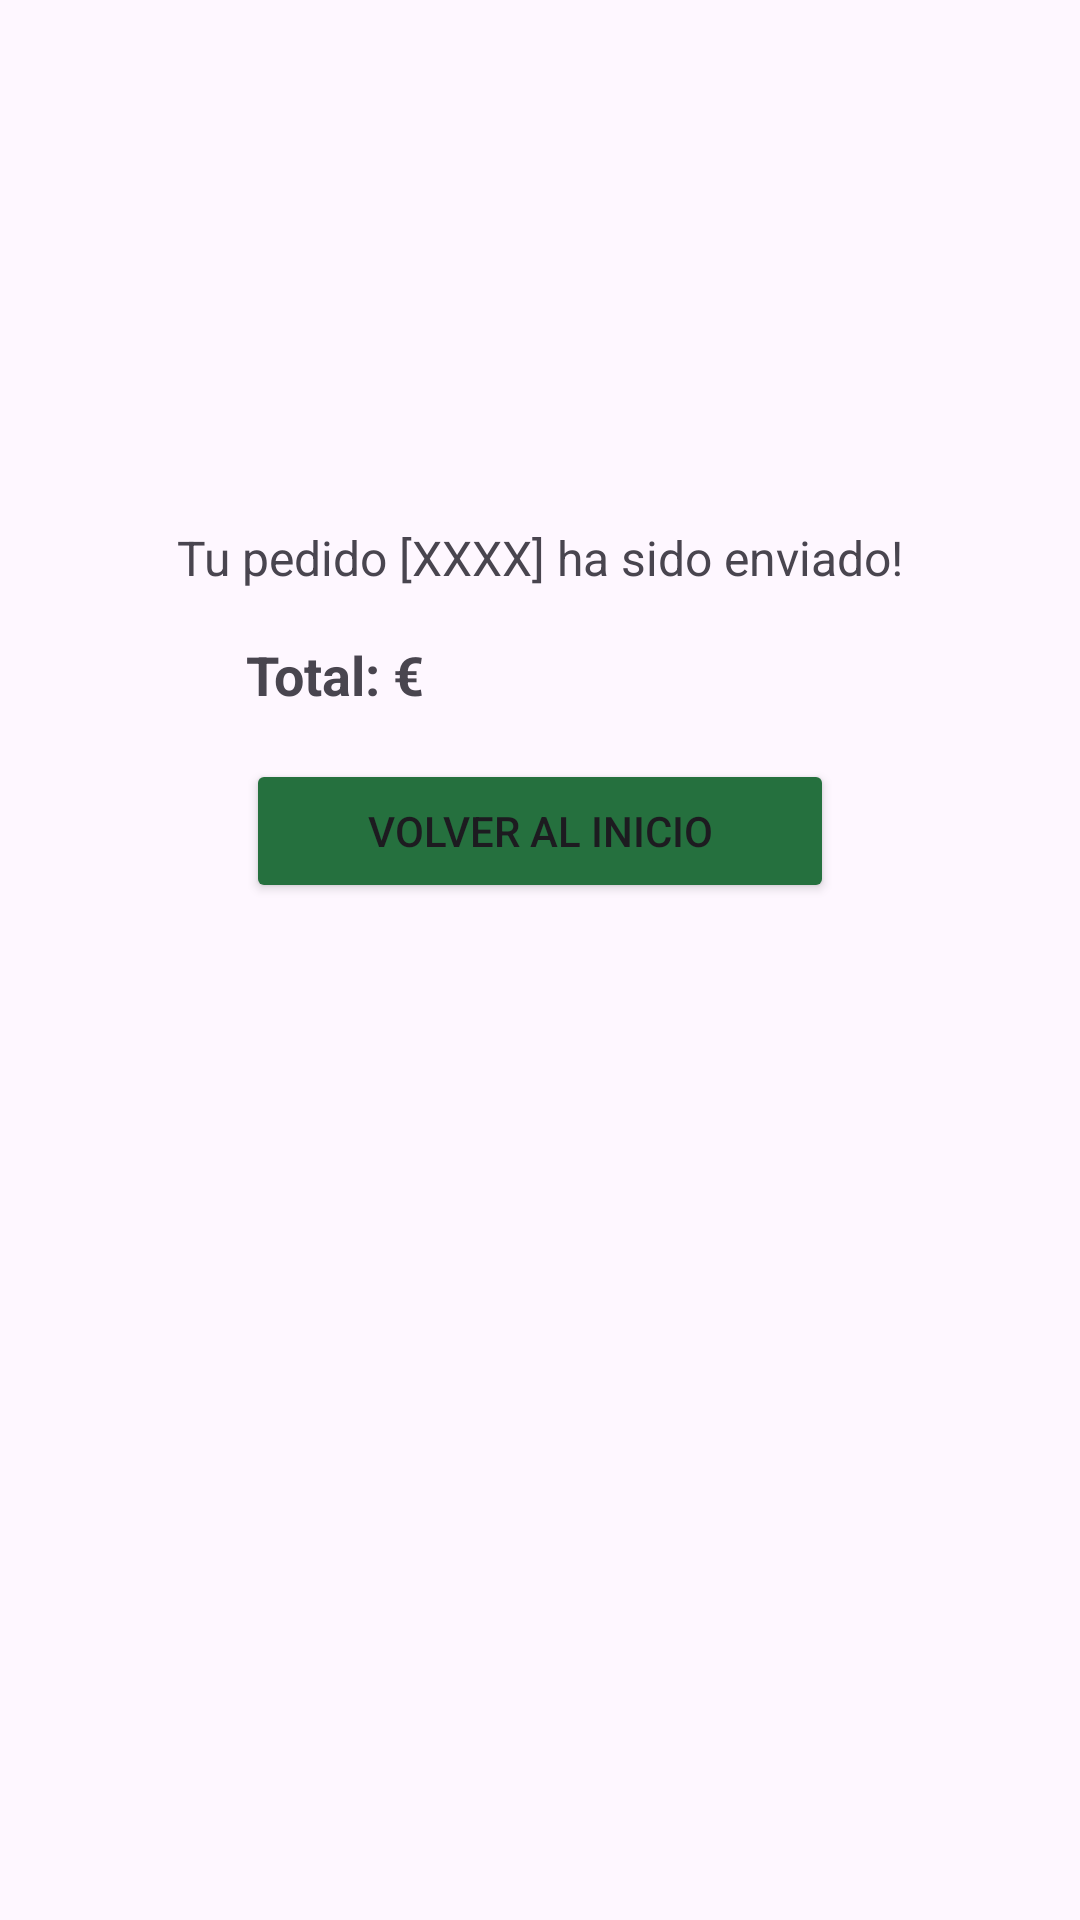

Reconstruct the res/layout file that produces this screen, plus the resources it refers to.
<!-- AndroidManifest.xml: application theme Theme.BuyACoffee -->
<!-- res/layout/activity_ticket.xml -->
<?xml version="1.0" encoding="utf-8"?>
<androidx.constraintlayout.widget.ConstraintLayout   xmlns:android="http://schemas.android.com/apk/res/android"
    xmlns:app="http://schemas.android.com/apk/res-auto"
    xmlns:tools="http://schemas.android.com/tools"
    android:layout_width="match_parent"
    android:layout_height="match_parent"
    android:background="@drawable/ticket">


    <androidx.constraintlayout.widget.ConstraintLayout
        android:id="@+id/mainLayout"
        android:layout_width="match_parent"
        android:layout_height="wrap_content"
        android:layout_marginStart="50dp"
        android:layout_marginTop="8dp"
        android:layout_marginEnd="50dp"
        app:layout_constraintBottom_toBottomOf="parent"
        app:layout_constraintEnd_toEndOf="parent"
        app:layout_constraintHorizontal_bias="1.0"
        app:layout_constraintStart_toStartOf="parent"
        app:layout_constraintTop_toTopOf="parent"
        app:layout_constraintVertical_bias="0.319">

        
        <TextView
            android:id="@+id/textViewOrderCode"
            android:layout_width="wrap_content"
            android:layout_height="wrap_content"
            android:layout_marginTop="8dp"
            android:text="Tu pedido [XXXX] ha sido enviado!"
            android:textSize="16sp"
            app:layout_constraintEnd_toEndOf="parent"
            app:layout_constraintStart_toStartOf="parent"
            app:layout_constraintTop_toTopOf="parent" />

        
        <LinearLayout
            android:id="@+id/linearLayoutItems"
            android:layout_width="0dp"
            android:layout_height="wrap_content"
            android:layout_marginStart="32dp"
            android:layout_marginTop="16dp"
            android:orientation="vertical"
            app:layout_constraintEnd_toEndOf="parent"
            app:layout_constraintStart_toStartOf="parent"
            app:layout_constraintTop_toBottomOf="@id/textViewOrderCode" />

        
        <TextView
            android:id="@+id/textViewTotalFee"
            android:layout_width="wrap_content"
            android:layout_height="wrap_content"
            android:layout_marginStart="32dp"
            android:text="Total: €"
            android:textSize="18sp"
            android:textStyle="bold"
            app:layout_constraintStart_toStartOf="parent"
            app:layout_constraintTop_toBottomOf="@id/linearLayoutItems" />

        
        <Button
            android:id="@+id/buttonBack"
            android:layout_width="0dp"
            android:layout_height="wrap_content"
            android:layout_marginStart="32dp"
            android:layout_marginTop="16dp"
            android:layout_marginEnd="32dp"
            android:backgroundTint="@color/green"
            android:text="Volver al inicio"
            app:layout_constraintEnd_toEndOf="parent"
            app:layout_constraintStart_toStartOf="parent"
            app:layout_constraintTop_toBottomOf="@id/textViewTotalFee" />

    </androidx.constraintlayout.widget.ConstraintLayout>
</androidx.constraintlayout.widget.ConstraintLayout>
<!-- resources referenced by this layout -->
<resources>
  <color name="green">#25703e</color>
  <style name="Theme.BuyACoffee" parent="Base.Theme.BuyACoffee" />
  <style name="Base.Theme.BuyACoffee" parent="Theme.Material3.DayNight.NoActionBar">
          
          
      </style>
</resources>
